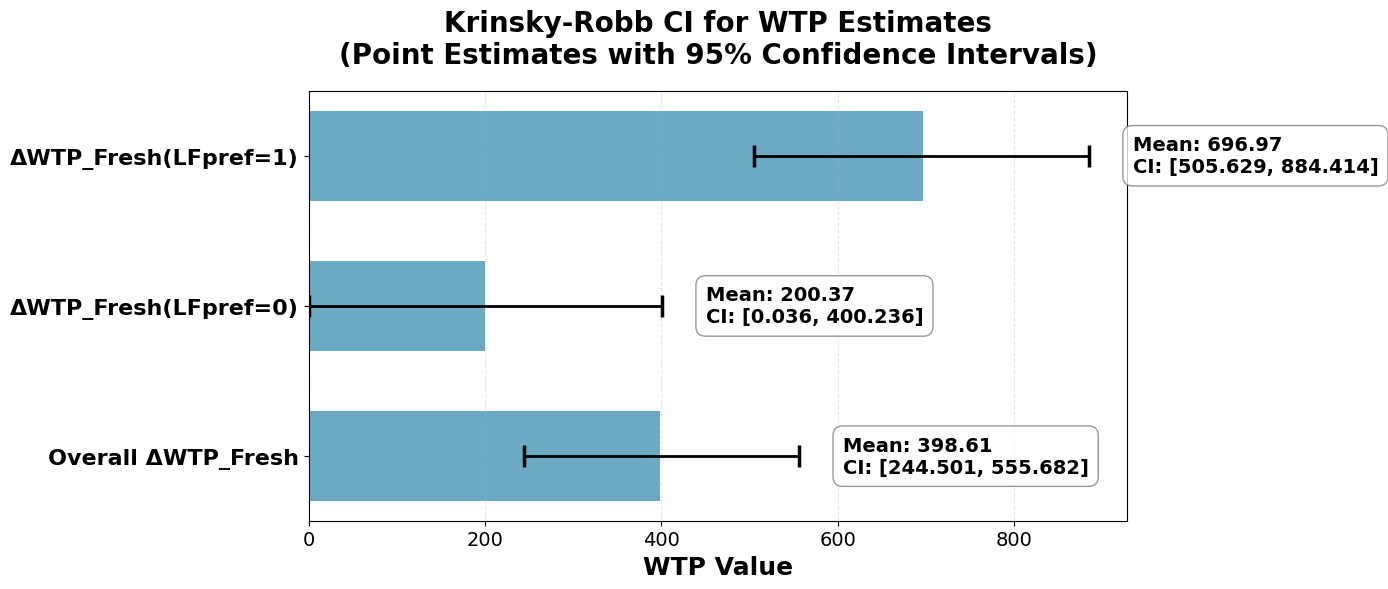
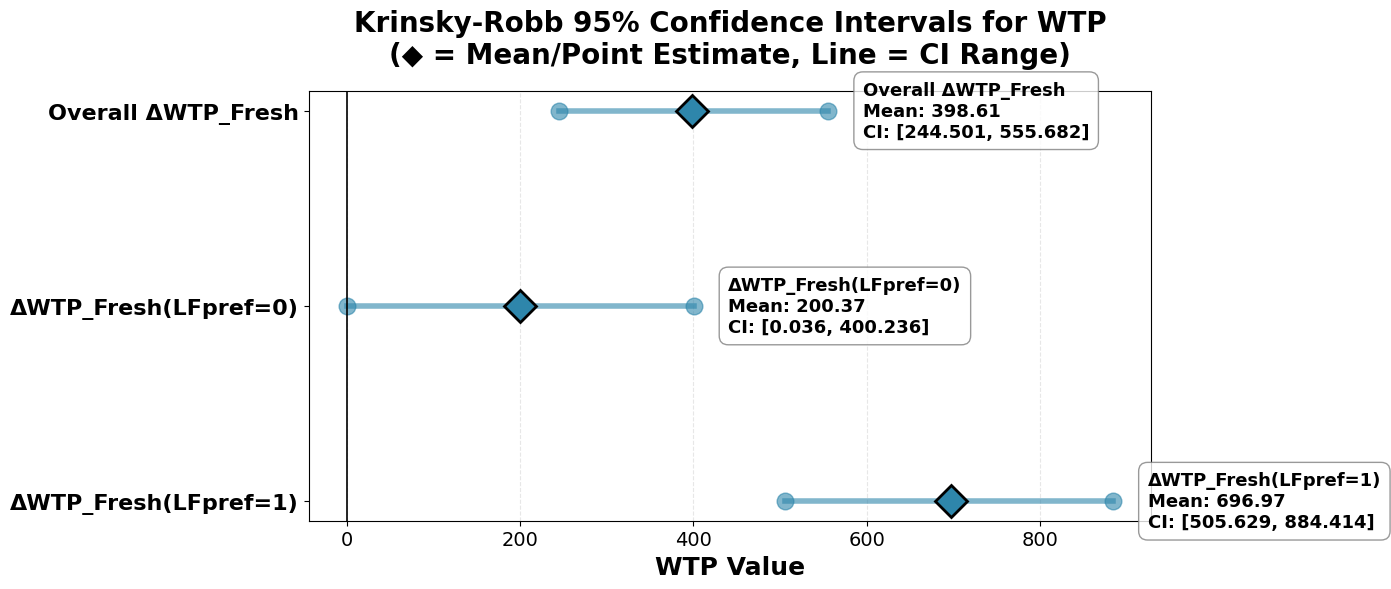

Recreate these plots in Python, in order.
#!/usr/bin/env python3
"""
Krinsky-Robb Confidence Interval Visualization (Version 4)
WTP Analysis
"""
import matplotlib.pyplot as plt
import numpy as np

# Set Japanese font support
plt.rcParams['font.sans-serif'] = ['DejaVu Sans', 'Noto Sans CJK JP', 'IPAexGothic', 'TakaoPGothic']
plt.rcParams['axes.unicode_minus'] = False

# Data from Krinsky-Robb CI results
parameters = ['Overall ΔWTP_Fresh', 'ΔWTP_Fresh(LFpref=0)', 'ΔWTP_Fresh(LFpref=1)']
point_estimates = [398.607, 200.372, 696.974]
ci_lower = [244.501, 0.036, 505.629]
ci_upper = [555.682, 400.236, 884.414]

# Calculate error bars (distance from point estimate to CI bounds)
lower_errors = [pe - cl for pe, cl in zip(point_estimates, ci_lower)]
upper_errors = [cu - pe for pe, cu in zip(point_estimates, ci_upper)]
errors = [lower_errors, upper_errors]

# Create figure with larger size
fig, ax = plt.subplots(figsize=(14, 6))

# Create horizontal bar chart with error bars
y_pos = np.arange(len(parameters))
# Assign colors: gray for CI crossing zero, blue for positive, red for negative
colors = []
for pe, cl, cu in zip(point_estimates, ci_lower, ci_upper):
    if cl < 0 and cu > 0:  # CI crosses zero
        colors.append('#808080')  # Gray
    elif pe > 0:
        colors.append('#2E86AB')  # Blue
    else:
        colors.append('#A23B72')  # Red-purple

bars = ax.barh(y_pos, point_estimates, color=colors, alpha=0.7, height=0.6)

# Add error bars (confidence intervals)
ax.errorbar(point_estimates, y_pos, xerr=errors, fmt='none',
            ecolor='black', capsize=8, capthick=2.5, linewidth=2)

# Customize plot with larger fonts
ax.set_yticks(y_pos)
ax.set_yticklabels(parameters, fontsize=16, fontweight='bold')
ax.set_xlabel('WTP Value', fontsize=18, fontweight='bold')
ax.set_title('Krinsky-Robb CI for WTP Estimates\n(Point Estimates with 95% Confidence Intervals)',
             fontsize=20, fontweight='bold', pad=20)
ax.axvline(x=0, color='black', linestyle='-', linewidth=1.2)
ax.grid(axis='x', alpha=0.3, linestyle='--')
ax.tick_params(axis='x', labelsize=14)

# Add value labels showing point estimates and CI ranges
for i, (bar, pe, cl, cu) in enumerate(zip(bars, point_estimates, ci_lower, ci_upper)):
    # Position for text
    if pe > 0:
        label_x = pe + upper_errors[i] + 50
        ha_align = 'left'
    else:
        label_x = pe - lower_errors[i] - 50
        ha_align = 'right'

    # Show point estimate (mean) prominently
    ax.text(label_x, i, f'Mean: {pe:.2f}\nCI: [{cl:.3f}, {cu:.3f}]',
            va='center', ha=ha_align,
            fontsize=14, fontweight='bold',
            bbox=dict(boxstyle='round,pad=0.5', facecolor='white', edgecolor='gray', alpha=0.8))

plt.tight_layout()
plt.savefig('krinsky_robb_ci_plot4.png', dpi=300, bbox_inches='tight')
print("Plot saved as 'krinsky_robb_ci_plot4.png'")

# Also create a second plot showing CI ranges more explicitly
fig2, ax2 = plt.subplots(figsize=(14, 6))

for i, (param, pe, cl, cu) in enumerate(zip(parameters, point_estimates, ci_lower, ci_upper)):
    # Draw CI line
    ax2.plot([cl, cu], [i, i], 'o-', linewidth=4, markersize=12,
             color=colors[i], alpha=0.6, label=param)
    # Draw point estimate (mean)
    ax2.plot(pe, i, 'D', markersize=16, color=colors[i],
             markeredgecolor='black', markeredgewidth=2)

    # Add text annotations with point estimate
    ax2.text(cu + 40, i, f'{param}\nMean: {pe:.2f}\nCI: [{cl:.3f}, {cu:.3f}]',
             va='center', ha='left', fontsize=13, fontweight='bold',
             bbox=dict(boxstyle='round,pad=0.5', facecolor='white', edgecolor='gray', alpha=0.8))

ax2.set_yticks(y_pos)
ax2.set_yticklabels(parameters, fontsize=16, fontweight='bold')
ax2.set_xlabel('WTP Value', fontsize=18, fontweight='bold')
ax2.set_title('Krinsky-Robb 95% Confidence Intervals for WTP\n(◆ = Mean/Point Estimate, Line = CI Range)',
              fontsize=20, fontweight='bold', pad=20)
ax2.axvline(x=0, color='black', linestyle='-', linewidth=1.2)
ax2.grid(axis='x', alpha=0.3, linestyle='--')
ax2.tick_params(axis='x', labelsize=14)
ax2.invert_yaxis()

plt.tight_layout()
plt.savefig('krinsky_robb_ci_ranges4.png', dpi=300, bbox_inches='tight')
print("Plot saved as 'krinsky_robb_ci_ranges4.png'")

plt.show()
